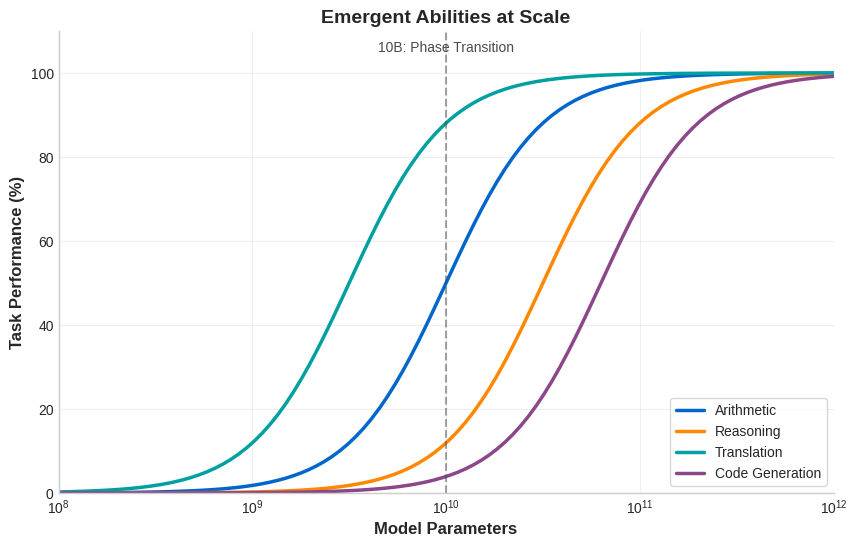

Python code for this plot: (Note: this script raises an exception after producing the figure.)
"""
Generate optimal readability figures for Week 7: Advanced Transformers
Using monochromatic style with high contrast
"""

import matplotlib.pyplot as plt
import matplotlib.patches as patches
from matplotlib.patches import FancyBboxPatch, Rectangle, Circle
from matplotlib.patches import FancyArrowPatch
import numpy as np
import seaborn as sns

# Set style
plt.style.use('seaborn-v0_8-whitegrid')

# Define color palette (optimal readability)
COLOR_BLACK = '#000000'      # Pure black for text
COLOR_BLUE = '#003D7A'        # Deep blue for primary
COLOR_GRAY = '#4A4A4A'        # Dark gray for secondary
COLOR_LIGHT = '#E5E5E5'       # Light gray for backgrounds
COLOR_ACCENT = '#0066CC'      # Chart blue
COLOR_ORANGE = '#FF8800'      # Chart orange
COLOR_TEAL = '#00A0A0'        # Chart teal
COLOR_PURPLE = '#8B4789'      # Chart purple
COLOR_GREEN = '#228B22'       # Success green
COLOR_RED = '#CC0000'         # Warning red

def setup_figure(figsize=(10, 6)):
    """Setup figure with consistent style"""
    fig, ax = plt.subplots(figsize=figsize, facecolor='white')
    ax.set_facecolor('white')
    ax.spines['top'].set_visible(False)
    ax.spines['right'].set_visible(False)
    ax.spines['left'].set_linewidth(1)
    ax.spines['bottom'].set_linewidth(1)
    return fig, ax

def save_figure(fig, filename):
    """Save figure with consistent settings"""
    fig.savefig(f'../figures/{filename}',
                dpi=300,
                bbox_inches='tight',
                facecolor='white',
                edgecolor='none')
    plt.close()

# 1. Emergent Abilities Chart
def create_emergent_abilities():
    fig, ax = setup_figure((10, 6))

    # Data
    params = np.logspace(8, 12, 100)  # 100M to 1T

    # Different abilities emerge at different scales
    arithmetic = 1 / (1 + np.exp(-(np.log10(params) - 10) * 4))
    reasoning = 1 / (1 + np.exp(-(np.log10(params) - 10.5) * 4))
    translation = 1 / (1 + np.exp(-(np.log10(params) - 9.5) * 4))
    coding = 1 / (1 + np.exp(-(np.log10(params) - 10.8) * 4))

    ax.semilogx(params, arithmetic * 100, COLOR_ACCENT, linewidth=2.5, label='Arithmetic')
    ax.semilogx(params, reasoning * 100, COLOR_ORANGE, linewidth=2.5, label='Reasoning')
    ax.semilogx(params, translation * 100, COLOR_TEAL, linewidth=2.5, label='Translation')
    ax.semilogx(params, coding * 100, COLOR_PURPLE, linewidth=2.5, label='Code Generation')

    # Add emergence points
    ax.axvline(x=1e10, color=COLOR_GRAY, linestyle='--', alpha=0.5)
    ax.text(1e10, 105, '10B: Phase Transition',
            ha='center', fontsize=10, color=COLOR_GRAY)

    ax.set_xlabel('Model Parameters', fontsize=12, fontweight='bold')
    ax.set_ylabel('Task Performance (%)', fontsize=12, fontweight='bold')
    ax.set_title('Emergent Abilities at Scale', fontsize=14, fontweight='bold')
    ax.legend(loc='lower right', frameon=True)
    ax.grid(True, alpha=0.3)
    ax.set_xlim([1e8, 1e12])
    ax.set_ylim([0, 110])

    save_figure(fig, 'emergent_abilities_chart.pdf')

# 2. T5 Span Corruption
def create_t5_span_corruption():
    fig, ax = setup_figure((12, 5))
    ax.axis('off')

    # Input text
    input_text = "The quick [MASK] jumps [MASK] the lazy dog"
    target_text = "[MASK1] brown fox [MASK2] over"

    # Draw boxes
    input_box = FancyBboxPatch((0.05, 0.6), 0.9, 0.25,
                                boxstyle="round,pad=0.02",
                                facecolor=COLOR_LIGHT,
                                edgecolor=COLOR_BLUE,
                                linewidth=2)
    ax.add_patch(input_box)

    target_box = FancyBboxPatch((0.05, 0.15), 0.9, 0.25,
                                 boxstyle="round,pad=0.02",
                                 facecolor='white',
                                 edgecolor=COLOR_ACCENT,
                                 linewidth=2)
    ax.add_patch(target_box)

    # Add text
    ax.text(0.5, 0.725, 'Input: Corrupted Text',
            ha='center', fontsize=12, fontweight='bold')
    ax.text(0.5, 0.65, input_text,
            ha='center', fontsize=14, family='monospace')

    ax.text(0.5, 0.375, 'Target: Missing Spans',
            ha='center', fontsize=12, fontweight='bold')
    ax.text(0.5, 0.25, target_text,
            ha='center', fontsize=14, family='monospace', color=COLOR_ACCENT)

    # Arrow
    arrow = FancyArrowPatch((0.5, 0.58), (0.5, 0.42),
                           arrowstyle='->', lw=2,
                           color=COLOR_BLUE,
                           mutation_scale=20)
    ax.add_patch(arrow)

    ax.set_xlim([0, 1])
    ax.set_ylim([0, 1])

    save_figure(fig, 't5_span_corruption.pdf')

# 3. GPT-3 Performance
def create_gpt3_performance():
    fig, ax = setup_figure((10, 6))

    # Data for different model sizes
    sizes = ['Small\n(125M)', 'Medium\n(350M)', 'Large\n(760M)',
             'XL\n(1.3B)', '2.7B', '6.7B', '13B', 'GPT-3\n(175B)']

    zero_shot = [15, 22, 28, 35, 42, 48, 55, 71]
    one_shot = [18, 26, 34, 42, 51, 58, 65, 79]
    few_shot = [22, 31, 40, 49, 58, 66, 73, 87]

    x = np.arange(len(sizes))
    width = 0.25

    bars1 = ax.bar(x - width, zero_shot, width, label='Zero-shot',
                   color=COLOR_ACCENT, edgecolor='black', linewidth=1)
    bars2 = ax.bar(x, one_shot, width, label='One-shot',
                   color=COLOR_ORANGE, edgecolor='black', linewidth=1)
    bars3 = ax.bar(x + width, few_shot, width, label='Few-shot',
                   color=COLOR_TEAL, edgecolor='black', linewidth=1)

    ax.set_xlabel('Model Size', fontsize=12, fontweight='bold')
    ax.set_ylabel('Average Performance (%)', fontsize=12, fontweight='bold')
    ax.set_title('In-Context Learning Performance by Model Size',
                 fontsize=14, fontweight='bold')
    ax.set_xticks(x)
    ax.set_xticklabels(sizes)
    ax.legend(loc='upper left', frameon=True)
    ax.grid(True, alpha=0.3, axis='y')
    ax.set_ylim([0, 100])

    # Add annotation for GPT-3
    ax.annotate('Breakthrough\nperformance', xy=(7, 87), xytext=(5.5, 95),
                arrowprops=dict(arrowstyle='->', color=COLOR_RED, lw=2),
                fontsize=10, color=COLOR_RED, fontweight='bold')

    save_figure(fig, 'gpt3_performance.pdf')

# 4. Architecture Comparison (Advanced)
def create_architecture_comparison():
    fig, axes = plt.subplots(1, 3, figsize=(14, 6), facecolor='white')

    titles = ['Encoder-Only\n(BERT)', 'Decoder-Only\n(GPT)', 'Encoder-Decoder\n(T5)']

    for idx, (ax, title) in enumerate(zip(axes, titles)):
        ax.set_xlim([0, 10])
        ax.set_ylim([0, 10])
        ax.axis('off')

        # Title
        ax.text(5, 9, title, ha='center', fontsize=12, fontweight='bold')

        if idx == 0:  # BERT
            # Bidirectional layers
            for i in range(3):
                rect = Rectangle((2, 6-i*1.5), 6, 1,
                               facecolor=COLOR_ACCENT, alpha=0.7,
                               edgecolor='black', linewidth=1)
                ax.add_patch(rect)
                # Bidirectional arrows
                ax.annotate('', xy=(1.5, 6.5-i*1.5), xytext=(2, 6.5-i*1.5),
                           arrowprops=dict(arrowstyle='<->', color='black'))
                ax.annotate('', xy=(8, 6.5-i*1.5), xytext=(8.5, 6.5-i*1.5),
                           arrowprops=dict(arrowstyle='<->', color='black'))
            ax.text(5, 1, 'Bidirectional\nAttention', ha='center', fontsize=10)

        elif idx == 1:  # GPT
            # Autoregressive layers
            for i in range(3):
                rect = Rectangle((2, 6-i*1.5), 6, 1,
                               facecolor=COLOR_ORANGE, alpha=0.7,
                               edgecolor='black', linewidth=1)
                ax.add_patch(rect)
                # Causal mask visualization
                if i == 0:
                    for j in range(3):
                        ax.plot([3+j*1.5, 3+j*1.5], [6, 7],
                               'k--', alpha=0.5, linewidth=0.5)
                        if j > 0:
                            ax.add_patch(Rectangle((3+(j-1)*1.5, 6),
                                                  1.5, 1,
                                                  facecolor='gray', alpha=0.3))
            ax.text(5, 1, 'Causal\nAttention', ha='center', fontsize=10)

        else:  # T5
            # Encoder stack
            for i in range(2):
                rect = Rectangle((1, 6-i*1.2), 3.5, 1,
                               facecolor=COLOR_TEAL, alpha=0.7,
                               edgecolor='black', linewidth=1)
                ax.add_patch(rect)
            ax.text(2.75, 3.2, 'Encoder', ha='center', fontsize=10)

            # Decoder stack
            for i in range(2):
                rect = Rectangle((5.5, 6-i*1.2), 3.5, 1,
                               facecolor=COLOR_PURPLE, alpha=0.7,
                               edgecolor='black', linewidth=1)
                ax.add_patch(rect)
            ax.text(7.25, 3.2, 'Decoder', ha='center', fontsize=10)

            # Cross-attention arrow
            arrow = FancyArrowPatch((4.5, 5.5), (5.5, 5.5),
                                  arrowstyle='->', lw=2,
                                  color=COLOR_RED)
            ax.add_patch(arrow)
            ax.text(5, 5.9, 'Cross-\nAttention', ha='center', fontsize=8)

    plt.suptitle('Transformer Architecture Paradigms',
                 fontsize=14, fontweight='bold', y=0.98)
    plt.tight_layout()
    save_figure(fig, 'architecture_comparison_advanced.pdf')

# 5. MoE Architecture
def create_moe_architecture():
    fig, ax = setup_figure((12, 7))
    ax.set_xlim([0, 12])
    ax.set_ylim([0, 8])
    ax.axis('off')

    # Input token
    token_box = Rectangle((1, 1), 2, 0.8,
                          facecolor=COLOR_ACCENT,
                          edgecolor='black', linewidth=2)
    ax.add_patch(token_box)
    ax.text(2, 1.4, 'Token', ha='center', fontsize=11, color='white', fontweight='bold')

    # Router
    router_box = Rectangle((5, 0.5), 2, 1.8,
                          facecolor=COLOR_ORANGE,
                          edgecolor='black', linewidth=2)
    ax.add_patch(router_box)
    ax.text(6, 1.4, 'Router', ha='center', fontsize=11, fontweight='bold')

    # Experts
    expert_colors = [COLOR_TEAL, COLOR_PURPLE, COLOR_GREEN, COLOR_BLUE]
    expert_names = ['Expert 1', 'Expert 2', 'Expert 3', 'Expert N']

    for i, (color, name) in enumerate(zip(expert_colors, expert_names)):
        y_pos = 6 - i * 1.5
        expert = Rectangle((9, y_pos), 2, 1,
                          facecolor=color, alpha=0.7,
                          edgecolor='black', linewidth=2)
        ax.add_patch(expert)
        ax.text(10, y_pos + 0.5, name, ha='center', fontsize=10, fontweight='bold')

        # Router connections
        if i in [0, 2]:  # Only connect to selected experts
            arrow = FancyArrowPatch((7, 1.4), (9, y_pos + 0.5),
                                  arrowstyle='->', lw=2,
                                  color=COLOR_RED if i == 0 else COLOR_GRAY,
                                  alpha=1 if i == 0 else 0.3)
            ax.add_patch(arrow)

    # Input arrow
    arrow1 = FancyArrowPatch((3, 1.4), (5, 1.4),
                           arrowstyle='->', lw=2.5,
                           color='black')
    ax.add_patch(arrow1)

    # Labels
    ax.text(6, 7.5, 'Mixture of Experts (MoE)',
            ha='center', fontsize=14, fontweight='bold')
    ax.text(6, 7, 'Only 1-2 experts active per token',
            ha='center', fontsize=10, color=COLOR_GRAY)

    # Stats box
    stats_box = Rectangle((0.5, 4), 3.5, 3,
                         facecolor='white',
                         edgecolor=COLOR_GRAY, linewidth=1)
    ax.add_patch(stats_box)
    ax.text(2.25, 6.5, 'Switch Transformer', ha='center', fontsize=10, fontweight='bold')
    ax.text(2.25, 6, '1.6T total params', ha='center', fontsize=9)
    ax.text(2.25, 5.5, '100B active params', ha='center', fontsize=9, color=COLOR_GREEN)
    ax.text(2.25, 5, '2048 experts', ha='center', fontsize=9)
    ax.text(2.25, 4.5, '7x speedup', ha='center', fontsize=9, color=COLOR_RED)

    save_figure(fig, 'moe_architecture.pdf')

# 6. 3D Parallelism (2D representation)
def create_3d_parallelism():
    fig, ax = setup_figure((12, 7))
    ax.set_xlim([0, 12])
    ax.set_ylim([0, 7])
    ax.axis('off')

    # Title
    ax.text(6, 6.5, '3D Parallelism for Large Model Training',
           ha='center', fontsize=14, fontweight='bold')

    # Three types of parallelism
    parallelism_types = [
        ('Data Parallel', 2, COLOR_ACCENT,
         'Split batch\nacross GPUs'),
        ('Pipeline Parallel', 6, COLOR_ORANGE,
         'Split layers\nacross GPUs'),
        ('Tensor Parallel', 10, COLOR_TEAL,
         'Split matrices\nacross GPUs')
    ]

    for name, x, color, desc in parallelism_types:
        # Main box
        box = FancyBboxPatch((x-1.5, 3), 3, 2,
                            boxstyle="round,pad=0.1",
                            facecolor=color, alpha=0.3,
                            edgecolor=color, linewidth=2)
        ax.add_patch(box)

        # Title
        ax.text(x, 4.5, name, ha='center', fontsize=11, fontweight='bold')

        # Description
        ax.text(x, 3.5, desc, ha='center', fontsize=9)

        # GPU representation
        for i in range(2):
            for j in range(2):
                gpu = Rectangle((x-0.8+i*0.8, 3.8+j*0.4), 0.6, 0.3,
                              facecolor='white', edgecolor='black', linewidth=1)
                ax.add_patch(gpu)

    # Combination arrow
    arrow1 = FancyArrowPatch((3.5, 2.5), (5, 1.5),
                           arrowstyle='->', lw=2, color=COLOR_GRAY)
    ax.add_patch(arrow1)
    arrow2 = FancyArrowPatch((8.5, 2.5), (7, 1.5),
                           arrowstyle='->', lw=2, color=COLOR_GRAY)
    ax.add_patch(arrow2)

    # Combined result
    result_box = FancyBboxPatch((4.5, 0.5), 3, 1,
                               boxstyle="round,pad=0.1",
                               facecolor=COLOR_PURPLE, alpha=0.3,
                               edgecolor=COLOR_PURPLE, linewidth=2)
    ax.add_patch(result_box)
    ax.text(6, 1, '3D Combined\nOptimal Training', ha='center',
           fontsize=10, fontweight='bold')

    save_figure(fig, '3d_parallelism.pdf')

# 7. Compute Scaling
def create_compute_scaling():
    fig, ax = setup_figure((10, 6))

    # Historical compute requirements
    years = np.array([2018, 2019, 2020, 2021, 2022, 2023])
    models = ['BERT', 'GPT-2', 'GPT-3', 'Switch', 'PaLM', 'GPT-4']
    flops = [1e18, 1e19, 3.14e23, 1e24, 2.5e24, 1e25]  # Approximate

    ax.semilogy(years, flops, 'o-', color=COLOR_RED,
                linewidth=2.5, markersize=10)

    # Add model labels
    for year, model, flop in zip(years, models, flops):
        ax.annotate(model, (year, flop),
                   xytext=(5, 5), textcoords='offset points',
                   fontsize=9, fontweight='bold')

    # Trend line
    z = np.polyfit(years, np.log10(flops), 1)
    p = np.poly1d(z)
    years_extended = np.linspace(2018, 2025, 100)
    ax.semilogy(years_extended, 10**p(years_extended), '--',
                color=COLOR_GRAY, alpha=0.5, linewidth=1.5)

    # Add doubling time annotation
    ax.text(2021.5, 1e22, 'Doubling every\n3.4 months',
           ha='center', fontsize=10,
           bbox=dict(boxstyle='round', facecolor='white', edgecolor=COLOR_RED))

    ax.set_xlabel('Year', fontsize=12, fontweight='bold')
    ax.set_ylabel('Training Compute (FLOPs)', fontsize=12, fontweight='bold')
    ax.set_title('The Exponential Growth of Training Compute',
                fontsize=14, fontweight='bold')
    ax.grid(True, alpha=0.3)
    ax.set_xlim([2017.5, 2023.5])

    save_figure(fig, 'compute_scaling.pdf')

# 8. GPT-3 Applications
def create_gpt3_applications():
    fig, ax = setup_figure((12, 7))
    ax.set_xlim([0, 12])
    ax.set_ylim([0, 8])
    ax.axis('off')

    # Central GPT-3 node
    center = Circle((6, 4), 1.2, facecolor=COLOR_BLUE,
                   edgecolor='black', linewidth=2)
    ax.add_patch(center)
    ax.text(6, 4, 'GPT-3\nAPI', ha='center', va='center',
           fontsize=12, color='white', fontweight='bold')

    # Application categories
    applications = [
        ('Code\nGeneration', 2, 6.5, COLOR_ACCENT),
        ('Content\nCreation', 10, 6.5, COLOR_ORANGE),
        ('Customer\nService', 2, 1.5, COLOR_TEAL),
        ('Education', 10, 1.5, COLOR_PURPLE),
        ('Translation', 1, 4, COLOR_GREEN),
        ('Analysis', 11, 4, COLOR_RED)
    ]

    for name, x, y, color in applications:
        # Application circle
        circle = Circle((x, y), 0.8, facecolor=color, alpha=0.7,
                       edgecolor='black', linewidth=1.5)
        ax.add_patch(circle)
        ax.text(x, y, name, ha='center', va='center',
               fontsize=9, fontweight='bold')

        # Connection to center
        arrow = FancyArrowPatch((x, y), (6, 4),
                              arrowstyle='-', lw=1.5,
                              color=COLOR_GRAY, alpha=0.5)
        ax.add_patch(arrow)

    # Title
    ax.text(6, 7.5, 'GPT-3 Application Ecosystem',
           ha='center', fontsize=14, fontweight='bold')

    # Stats
    stats_text = '100M+ API calls/day | 300K+ developers | 10K+ applications'
    ax.text(6, 0.5, stats_text, ha='center', fontsize=10,
           color=COLOR_GRAY, style='italic')

    save_figure(fig, 'gpt3_applications.pdf')

# 9. Alignment Challenge
def create_alignment_challenge():
    fig, ax = setup_figure((10, 6))
    ax.set_xlim([0, 10])
    ax.set_ylim([0, 6])
    ax.axis('off')

    # Three circles representing different objectives
    circles = [
        ('What we\nwant', 2, 3, COLOR_GREEN),
        ('What we\ntrain', 5, 3, COLOR_ORANGE),
        ('What we\nget', 8, 3, COLOR_RED)
    ]

    for i, (label, x, y, color) in enumerate(circles):
        circle = Circle((x, y), 1.2, facecolor=color, alpha=0.3,
                       edgecolor=color, linewidth=2)
        ax.add_patch(circle)
        ax.text(x, y, label, ha='center', va='center',
               fontsize=11, fontweight='bold')

        # Arrows showing misalignment
        if i < len(circles) - 1:
            next_x = circles[i+1][1]
            arrow = FancyArrowPatch((x+1, y), (next_x-1, y),
                                  arrowstyle='->', lw=2,
                                  color='black')
            ax.add_patch(arrow)
            ax.text((x+next_x)/2, y+0.3, '≠',
                   ha='center', fontsize=16, color=COLOR_RED)

    # Title and subtitle
    ax.text(5, 5, 'The Alignment Problem',
           ha='center', fontsize=14, fontweight='bold')
    ax.text(5, 4.5, 'Intent ≠ Specification ≠ Behavior',
           ha='center', fontsize=10, color=COLOR_GRAY)

    # Examples
    examples = [
        'Helpful but not harmful',
        'Truthful but not overly verbose',
        'Creative but not hallucinating'
    ]

    for i, example in enumerate(examples):
        ax.text(5, 1.5-i*0.4, f'• {example}',
               ha='center', fontsize=9, color=COLOR_GRAY)

    save_figure(fig, 'alignment_challenge.pdf')

# 10. Model Explosion Timeline
def create_model_explosion():
    fig, ax = setup_figure((12, 7))

    # Timeline data
    timeline = [
        (2020, 'GPT-3', 175, COLOR_ACCENT),
        (2021, 'Switch', 1600, COLOR_ORANGE),
        (2021, 'MT-NLG', 530, COLOR_TEAL),
        (2022, 'PaLM', 540, COLOR_PURPLE),
        (2022, 'Chinchilla', 70, COLOR_GREEN),
        (2023, 'GPT-4', 1000, COLOR_RED),  # Estimated
        (2023, 'Llama 2', 70, COLOR_BLUE),
        (2023, 'Claude', 52, COLOR_GRAY)
    ]

    years = [t[0] for t in timeline]
    names = [t[1] for t in timeline]
    sizes = [t[2] for t in timeline]
    colors = [t[3] for t in timeline]

    # Create bubble chart
    for year, name, size, color in timeline:
        # Bubble size proportional to model size
        bubble_size = np.sqrt(size) * 50
        circle = Circle((year, size), bubble_size/1000,
                       facecolor=color, alpha=0.6,
                       edgecolor='black', linewidth=1.5)
        ax.add_patch(circle)
        ax.text(year, size, name, ha='center', va='center',
               fontsize=8, fontweight='bold')

    ax.set_xlabel('Year', fontsize=12, fontweight='bold')
    ax.set_ylabel('Model Size (Billions of Parameters)', fontsize=12, fontweight='bold')
    ax.set_title('The Cambrian Explosion of Large Language Models',
                fontsize=14, fontweight='bold')

    ax.set_xlim([2019.5, 2023.5])
    ax.set_ylim([0, 1700])
    ax.grid(True, alpha=0.3)

    # Add annotation
    ax.annotate('Sparse models\nenable massive scale',
               xy=(2021, 1600), xytext=(2022, 1400),
               arrowprops=dict(arrowstyle='->', color=COLOR_ORANGE, lw=1.5),
               fontsize=9, color=COLOR_ORANGE)

    save_figure(fig, 'model_explosion.pdf')

# Generate all figures
if __name__ == "__main__":
    print("Generating Week 7 Advanced Transformers figures...")

    create_emergent_abilities()
    print("- Emergent abilities chart")

    create_t5_span_corruption()
    print("- T5 span corruption")

    create_gpt3_performance()
    print("- GPT-3 performance")

    create_architecture_comparison()
    print("- Architecture comparison")

    create_moe_architecture()
    print("- MoE architecture")

    create_3d_parallelism()
    print("- 3D parallelism")

    create_compute_scaling()
    print("- Compute scaling")

    create_gpt3_applications()
    print("- GPT-3 applications")

    create_alignment_challenge()
    print("- Alignment challenge")

    create_model_explosion()
    print("- Model explosion timeline")

    print("\nAll figures generated successfully!")
    print("Saved to: NLP_slides/week07_advanced/figures/")